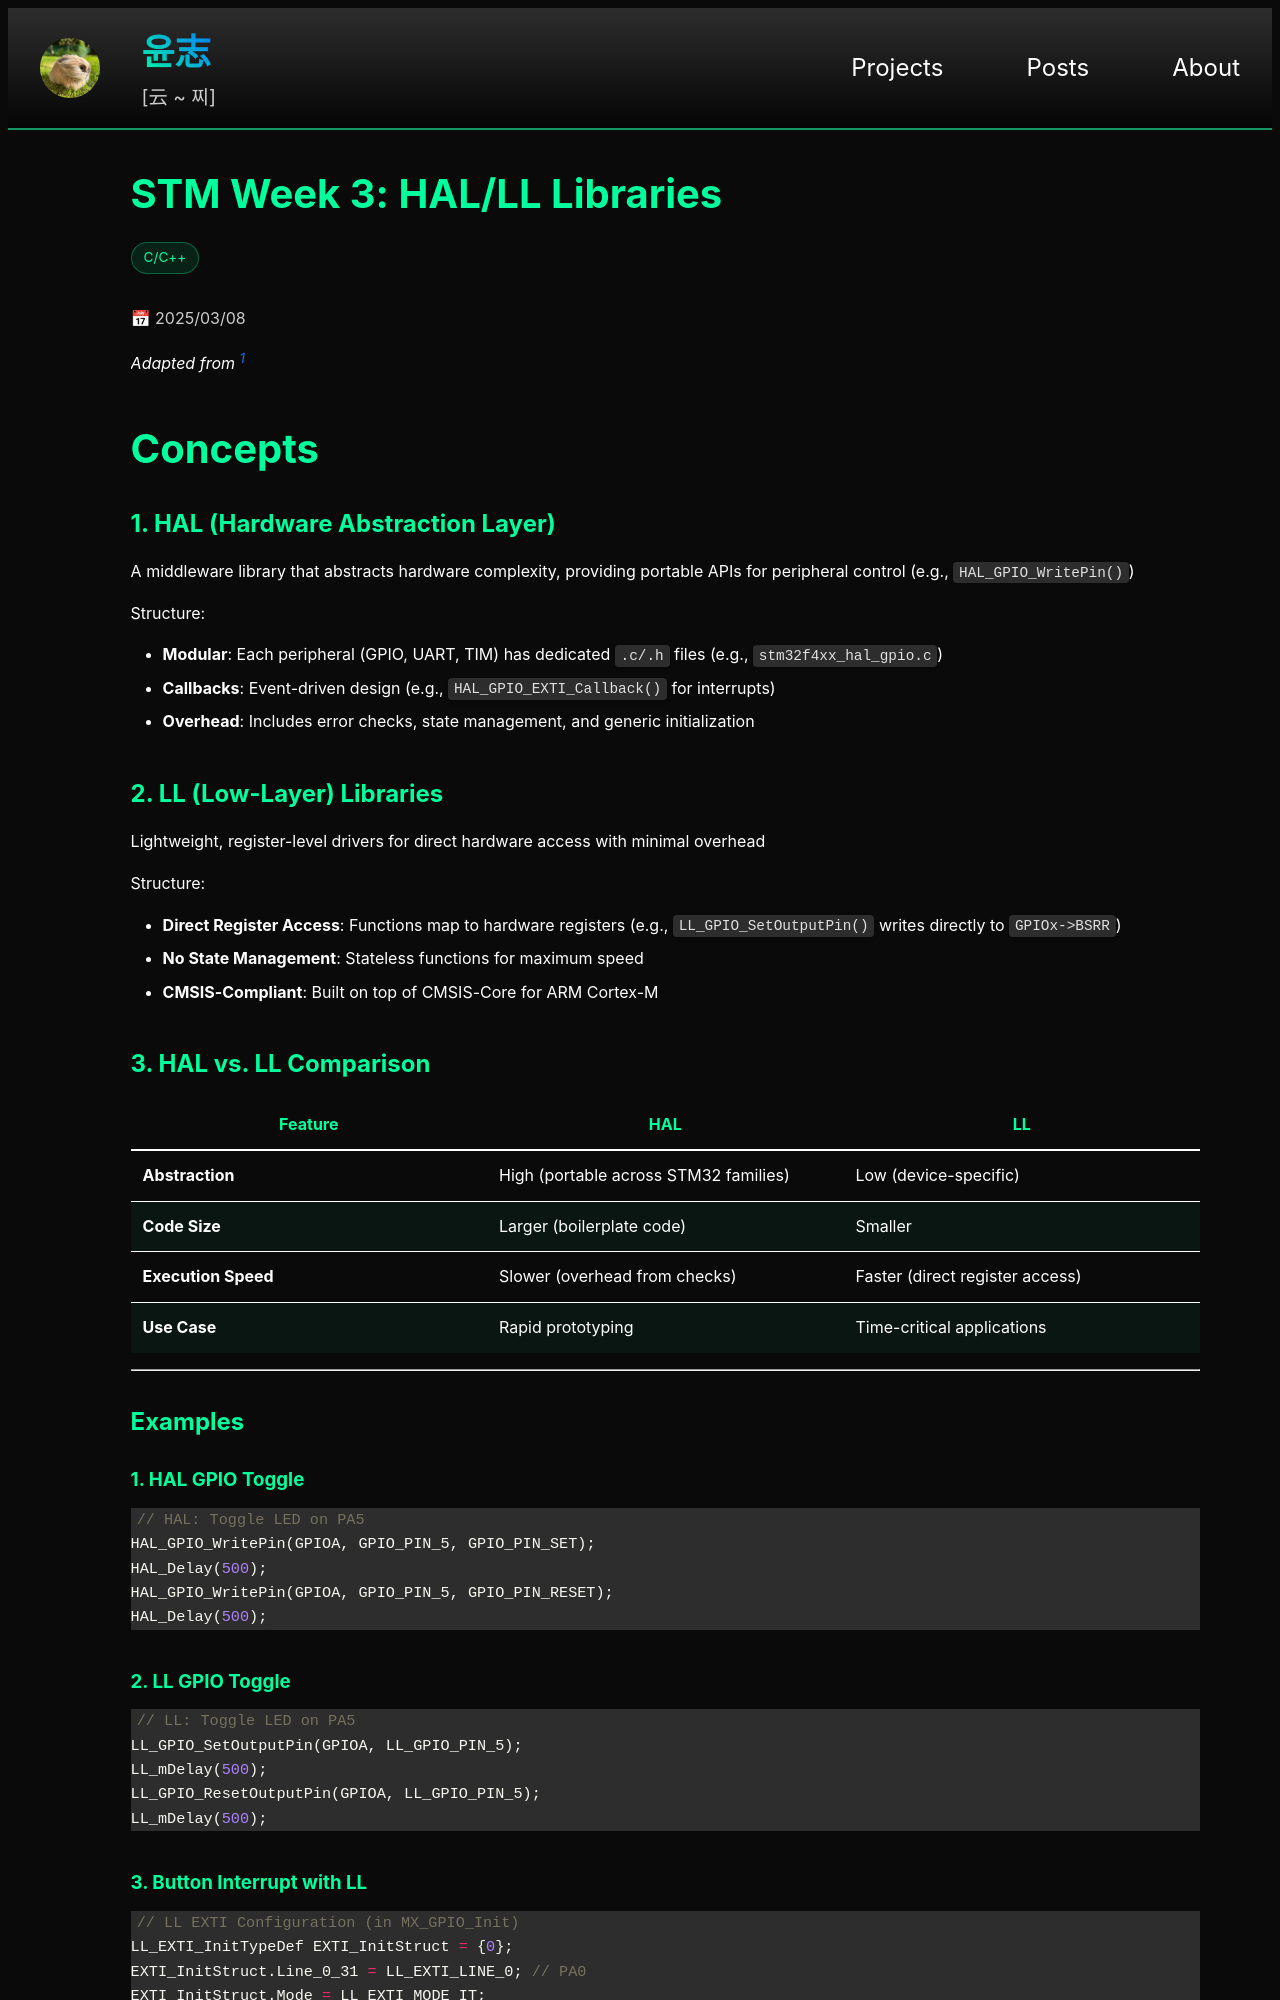

repository: yoon-zh/yoonzh.com · page: posts/stm/stm-week3.html · generator: jekyll

---
layout: post
title: stm-week3
card_title: "STM Week 3: HAL/LL Libraries"
excerpt: "STM has two main drivers for their boards: HAL and LL. Check out what they are and how to use them in a beginner level."
url: /posts/stm/stm-week3
math: true
tech_stack: [C/C++]
date: 2025-03-08
---

*Adapted from [^1]*

# Concepts

## 1. HAL (Hardware Abstraction Layer)
A middleware library that abstracts hardware complexity, providing portable APIs for peripheral control (e.g., `HAL_GPIO_WritePin()`)

Structure:
- **Modular**: Each peripheral (GPIO, UART, TIM) has dedicated `.c/.h` files (e.g., `stm32f4xx_hal_gpio.c`)
- **Callbacks**: Event-driven design (e.g., `HAL_GPIO_EXTI_Callback()` for interrupts)
- **Overhead**: Includes error checks, state management, and generic initialization

## 2. LL (Low-Layer) Libraries
Lightweight, register-level drivers for direct hardware access with minimal overhead

Structure:
- **Direct Register Access**: Functions map to hardware registers (e.g., `LL_GPIO_SetOutputPin()` writes directly to `GPIOx->BSRR`)
- **No State Management**: Stateless functions for maximum speed
- **CMSIS-Compliant**: Built on top of CMSIS-Core for ARM Cortex-M

## 3. HAL vs. LL Comparison

| **Feature**          | **HAL**                               | **LL**                          |  
|----------------------|---------------------------------------|---------------------------------|  
| **Abstraction**      | High (portable across STM32 families) | Low (device-specific)           |  
| **Code Size**        | Larger (boilerplate code)             | Smaller                         |  
| **Execution Speed**  | Slower (overhead from checks)         | Faster (direct register access) |  
| **Use Case**         | Rapid prototyping                     | Time-critical applications      |  

***

## Examples

### 1. HAL GPIO Toggle
```c  
// HAL: Toggle LED on PA5
HAL_GPIO_WritePin(GPIOA, GPIO_PIN_5, GPIO_PIN_SET);
HAL_Delay(500);
HAL_GPIO_WritePin(GPIOA, GPIO_PIN_5, GPIO_PIN_RESET);
HAL_Delay(500);
```
